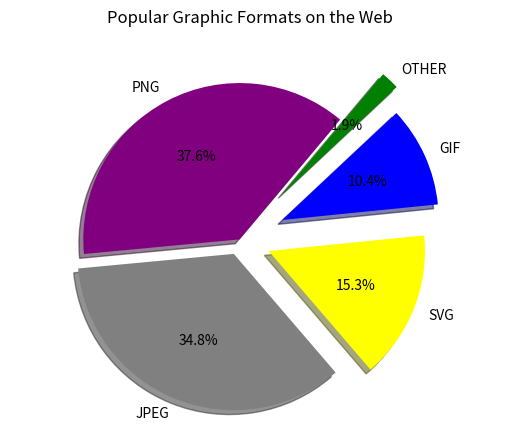

Source code (Python):
import matplotlib.pyplot as plt


labels=["PNG", "JPEG", "SVG", "GIF", "OTHER"]
numUsed=[376, 348, 153, 104, 19]
explode=(0,.1,.2,.3,.4)
wedgeColors=('purple','grey','yellow','blue','green')

fig1, ax1= plt.subplots()
ax1.pie(numUsed, explode=explode, labels=labels, autopct='%1.1f%%', shadow=True, startangle=50, colors=wedgeColors)
ax1.axis('equal') #equal aspect ratio ensures that pie is drawn as a circle
plt.suptitle("Popular Graphic Formats on the Web")

plt.show()
